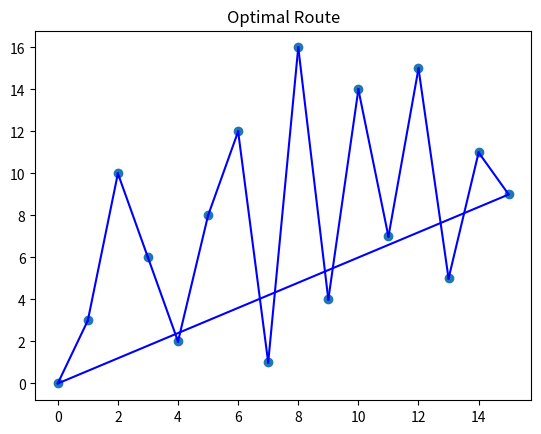

This chart was generated by the following Python code:
import matplotlib.pyplot as plt

coordinates = {
    'A': (0, 0),
    'B': (1, 3),
    'C': (2, 10),
    'D': (3, 6),
    'E': (4, 2),
    'F': (5, 8),
    'G': (6, 12),
    'H': (7, 1),
    'I': (8, 16),
    'J': (9, 4),
    'K': (10, 14),
    'L': (11, 7),
    'M': (12, 15),
    'N': (13, 5),
    'O': (14, 11),
    'P': (15, 9),
}

# Connecting the points in the order they are listed
route_order = ['A', 'B', 'C', 'D', 'E', 'F', 'G', 'H', 'I', 'J', 'K', 'L', 'M', 'N', 'O', 'P', 'A']

# Print the optimal route
print("Optimal Route:")
for point in route_order:
    print(f"{point}: {coordinates[point]}")

# Plotting the coordinates
x, y = zip(*coordinates.values())
plt.scatter(x, y)

# Connecting the points in the order they are listed
for i in range(len(route_order) - 1):
    plt.plot([coordinates[route_order[i]][0], coordinates[route_order[i + 1]][0]],
             [coordinates[route_order[i]][1], coordinates[route_order[i + 1]][1]], 'b-')

plt.title('Optimal Route')
plt.show()
